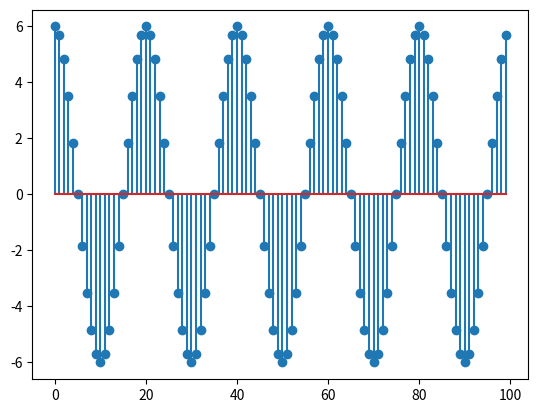

Here is the Python script that generated this plot:
import matplotlib.pyplot as plt
import numpy as np

Fs=8000 # sampling frequency (Hz)
Ts=1/Fs # sampling interval (seconds)
f0=400 # cosine frequency (Hz)
N=100 # number of desired samples
n=np.arange(N) # generate discrete-time abscissa, from n=0 to N-1
t=n*Ts # discretized continuous-time axis (sec.)
x=6* np.cos (2*np.pi*f0*t) # amplitude=6 V and frequency=f0 Hz
plt.stem(n,x) # plot discrete-time signal
plt.show() # plt requires this command to show the plots